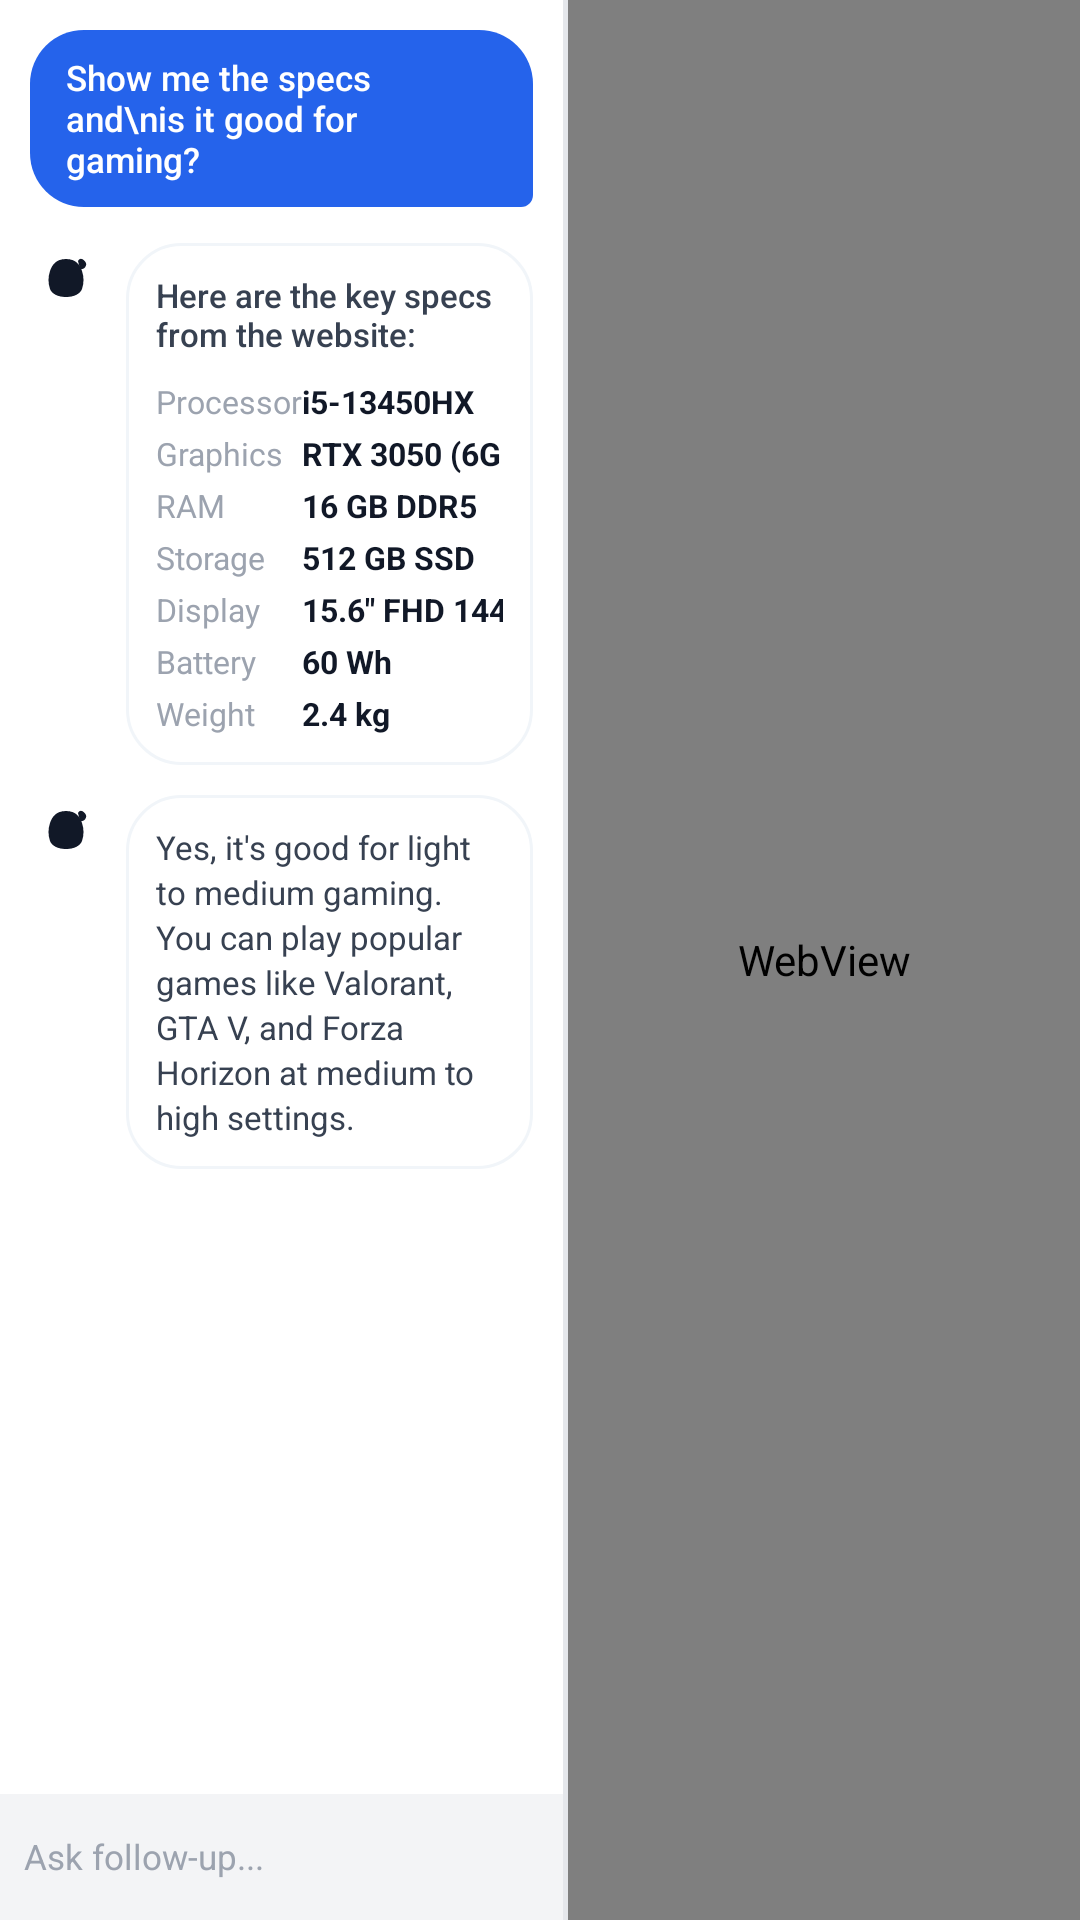

Layout XML and referenced resources for this Android screen:
<!-- AndroidManifest.xml: application theme Theme.Zipper -->
<!-- res/layout/view_webmind_split.xml -->
<?xml version="1.0" encoding="utf-8"?>
<LinearLayout xmlns:android="http://schemas.android.com/apk/res/android"
    xmlns:app="http://schemas.android.com/apk/res-auto"
    android:id="@+id/layoutWebmindSplit"
    android:layout_width="match_parent"
    android:layout_height="match_parent"
    android:background="#F8F9FA"
    android:orientation="horizontal">

    
    
    
    <RelativeLayout
        android:layout_width="0dp"
        android:layout_height="match_parent"
        android:layout_weight="1.1"
        android:background="#FFFFFF">

        <androidx.core.widget.NestedScrollView
            android:layout_width="match_parent"
            android:layout_height="match_parent"
            android:layout_above="@+id/llSplitChatInputBar"
            android:fillViewport="true">

            <LinearLayout
                android:layout_width="match_parent"
                android:layout_height="wrap_content"
                android:orientation="vertical"
                android:padding="10dp">

                
                <LinearLayout
                    android:layout_width="wrap_content"
                    android:layout_height="wrap_content"
                    android:layout_gravity="end"
                    android:background="@drawable/bg_chat_user_blue"
                    android:paddingStart="12dp"
                    android:paddingTop="8dp"
                    android:paddingEnd="12dp"
                    android:paddingBottom="8dp">

                    <TextView
                        android:layout_width="wrap_content"
                        android:layout_height="wrap_content"
                        android:fontFamily="sans-serif-medium"
                        android:text="Show me the specs and\nis it good for gaming?"
                        android:textColor="#FFFFFF"
                        android:textSize="11.5sp" />
                </LinearLayout>

                
                <LinearLayout
                    android:layout_width="match_parent"
                    android:layout_height="wrap_content"
                    android:layout_marginTop="12dp"
                    android:gravity="top"
                    android:orientation="horizontal">

                    <ImageView
                        android:layout_width="24dp"
                        android:layout_height="24dp"
                        android:background="@drawable/bg_circle_soft_blue"
                        android:padding="4dp"
                        android:src="@drawable/ic_mascot_agent"
                        app:tint="#111827" />

                    <LinearLayout
                        android:layout_width="0dp"
                        android:layout_height="wrap_content"
                        android:layout_marginStart="8dp"
                        android:layout_weight="1"
                        android:background="@drawable/bg_action_card_light"
                        android:orientation="vertical"
                        android:padding="10dp">

                        <TextView
                            android:layout_width="wrap_content"
                            android:layout_height="wrap_content"
                            android:fontFamily="sans-serif-medium"
                            android:text="Here are the key specs from the website:"
                            android:textColor="#374151"
                            android:textSize="11sp" />

                        
                        <TableLayout
                            android:layout_width="match_parent"
                            android:layout_height="wrap_content"
                            android:layout_marginTop="8dp"
                            android:stretchColumns="1">

                            <TableRow android:layout_marginBottom="3dp">
                                <TextView android:text="Processor" android:textColor="#9CA3AF" android:textSize="10.5sp" />
                                <TextView android:text="i5-13450HX" android:textColor="#111827" android:textStyle="bold" android:textSize="10.5sp" />
                            </TableRow>
                            <TableRow android:layout_marginBottom="3dp">
                                <TextView android:text="Graphics" android:textColor="#9CA3AF" android:textSize="10.5sp" />
                                <TextView android:text="RTX 3050 (6GB)" android:textColor="#111827" android:textStyle="bold" android:textSize="10.5sp" />
                            </TableRow>
                            <TableRow android:layout_marginBottom="3dp">
                                <TextView android:text="RAM" android:textColor="#9CA3AF" android:textSize="10.5sp" />
                                <TextView android:text="16 GB DDR5" android:textColor="#111827" android:textStyle="bold" android:textSize="10.5sp" />
                            </TableRow>
                            <TableRow android:layout_marginBottom="3dp">
                                <TextView android:text="Storage" android:textColor="#9CA3AF" android:textSize="10.5sp" />
                                <TextView android:text="512 GB SSD" android:textColor="#111827" android:textStyle="bold" android:textSize="10.5sp" />
                            </TableRow>
                            <TableRow android:layout_marginBottom="3dp">
                                <TextView android:text="Display" android:textColor="#9CA3AF" android:textSize="10.5sp" />
                                <TextView android:text="15.6&quot; FHD 144Hz" android:textColor="#111827" android:textStyle="bold" android:textSize="10.5sp" />
                            </TableRow>
                            <TableRow android:layout_marginBottom="3dp">
                                <TextView android:text="Battery" android:textColor="#9CA3AF" android:textSize="10.5sp" />
                                <TextView android:text="60 Wh" android:textColor="#111827" android:textStyle="bold" android:textSize="10.5sp" />
                            </TableRow>
                            <TableRow>
                                <TextView android:text="Weight" android:textColor="#9CA3AF" android:textSize="10.5sp" />
                                <TextView android:text="2.4 kg" android:textColor="#111827" android:textStyle="bold" android:textSize="10.5sp" />
                            </TableRow>
                        </TableLayout>

                    </LinearLayout>
                </LinearLayout>

                
                <LinearLayout
                    android:layout_width="match_parent"
                    android:layout_height="wrap_content"
                    android:layout_marginTop="10dp"
                    android:gravity="top"
                    android:orientation="horizontal">

                    <ImageView
                        android:layout_width="24dp"
                        android:layout_height="24dp"
                        android:background="@drawable/bg_circle_soft_blue"
                        android:padding="4dp"
                        android:src="@drawable/ic_mascot_agent"
                        app:tint="#111827" />

                    <TextView
                        android:layout_width="0dp"
                        android:layout_height="wrap_content"
                        android:layout_marginStart="8dp"
                        android:layout_weight="1"
                        android:background="@drawable/bg_action_card_light"
                        android:fontFamily="sans-serif"
                        android:lineSpacingExtra="2dp"
                        android:padding="10dp"
                        android:text="Yes, it's good for light to medium gaming. You can play popular games like Valorant, GTA V, and Forza Horizon at medium to high settings."
                        android:textColor="#374151"
                        android:textSize="11sp" />
                </LinearLayout>

            </LinearLayout>
        </androidx.core.widget.NestedScrollView>

        
        <RelativeLayout
            android:id="@+id/llSplitChatInputBar"
            android:layout_width="match_parent"
            android:layout_height="42dp"
            android:layout_alignParentBottom="true"
            android:background="#F3F4F6"
            android:paddingStart="8dp"
            android:paddingEnd="8dp">

            <EditText
                android:id="@+id/etSplitChatFollowUp"
                android:layout_width="match_parent"
                android:layout_height="match_parent"
                android:layout_toStartOf="@+id/btnSplitChatMic"
                android:background="@null"
                android:hint="Ask follow-up..."
                android:maxLines="1"
                android:textColor="#111827"
                android:textColorHint="#9CA3AF"
                android:textSize="11.5sp" />

            <ImageButton
                android:id="@+id/btnSplitChatMic"
                android:layout_width="28dp"
                android:layout_height="28dp"
                android:layout_alignParentEnd="true"
                android:layout_centerVertical="true"
                android:background="?attr/selectableItemBackgroundBorderless"
                android:padding="4dp"
                android:src="@drawable/ic_mic"
                app:tint="#4B5563" />
        </RelativeLayout>
    </RelativeLayout>

    
    <View
        android:layout_width="1.5dp"
        android:layout_height="match_parent"
        android:background="#E5E7EB" />

    
    
    
    <RelativeLayout
        android:layout_width="0dp"
        android:layout_height="match_parent"
        android:layout_weight="1"
        android:background="#FFFFFF">

        <WebView
            android:id="@+id/webmindSplitWebView"
            android:layout_width="match_parent"
            android:layout_height="match_parent" />
    </RelativeLayout>

</LinearLayout>
<!-- resources referenced by this layout -->
<resources>
  <!-- drawable bg_action_card_light (drawable) -->
  <shape xmlns:android="http://schemas.android.com/apk/res/android"
      android:shape="rectangle">
      <solid android:color="#FFFFFF" />
      <corners android:radius="18dp" />
      <stroke
          android:width="1dp"
          android:color="#F1F5F9" />
  </shape>
  <!-- drawable bg_chat_user_blue (drawable) -->
  <?xml version="1.0" encoding="utf-8"?>
  <shape xmlns:android="http://schemas.android.com/apk/res/android"
      android:shape="rectangle">
      <solid android:color="#2563EB" />
      <corners
          android:topLeftRadius="18dp"
          android:topRightRadius="18dp"
          android:bottomLeftRadius="18dp"
          android:bottomRightRadius="4dp" />
  </shape>
  <!-- drawable ic_mascot_agent (drawable) -->
  <vector xmlns:android="http://schemas.android.com/apk/res/android"
      android:width="26dp"
      android:height="26dp"
      android:viewportWidth="24"
      android:viewportHeight="24">
      
      <path
          android:fillColor="#111827"
          android:pathData="M12,2 C7,2 5,5 4,8 C3,11 3,14 4,17 C5,19.5 8,21 12,21 C16,21 19,19.5 20,17 C21,14 21,11 20,8 C19,5 17,2 12,2 Z" />
      
      <path
          android:fillColor="#111827"
          android:pathData="M18,3 C19,1 21,2 22,4 C22.5,5.5 21,7.5 19,7 Z" />
      
      <path
          android:fillColor="#FFFBEB"
          android:pathData="M8.5,10 C7.5,10 7,11.5 7,13 C7,14.5 7.5,15.5 8.5,15.5 C9.5,15.5 10,14.5 10,13 C10,11.5 9.5,10 8.5,10 Z" />
      <path
          android:fillColor="#FFFBEB"
          android:pathData="M15.5,10 C14.5,10 14,11.5 14,13 C14,14.5 14.5,15.5 15.5,15.5 C16.5,15.5 17,14.5 17,13 C17,11.5 16.5,10 15.5,10 Z" />
  </vector>
  <style name="Theme.Zipper" parent="Base.Theme.Zipper" />
  <style name="Base.Theme.Zipper" parent="Theme.Material3.DayNight.NoActionBar">
          
          
      </style>
</resources>
